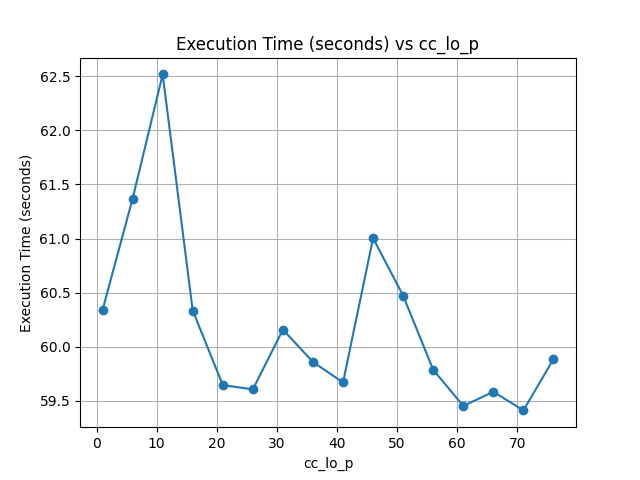

Data behind this chart, as committed beside it:
1, 60.338173151016235
6, 61.37
11, 62.52
16, 60.33
21, 59.64
26, 59.6
31, 60.16
36, 59.86
41, 59.67
46, 61
51, 60.47
56, 59.79
61, 59.45
66, 59.58
71, 59.41
76, 59.88
